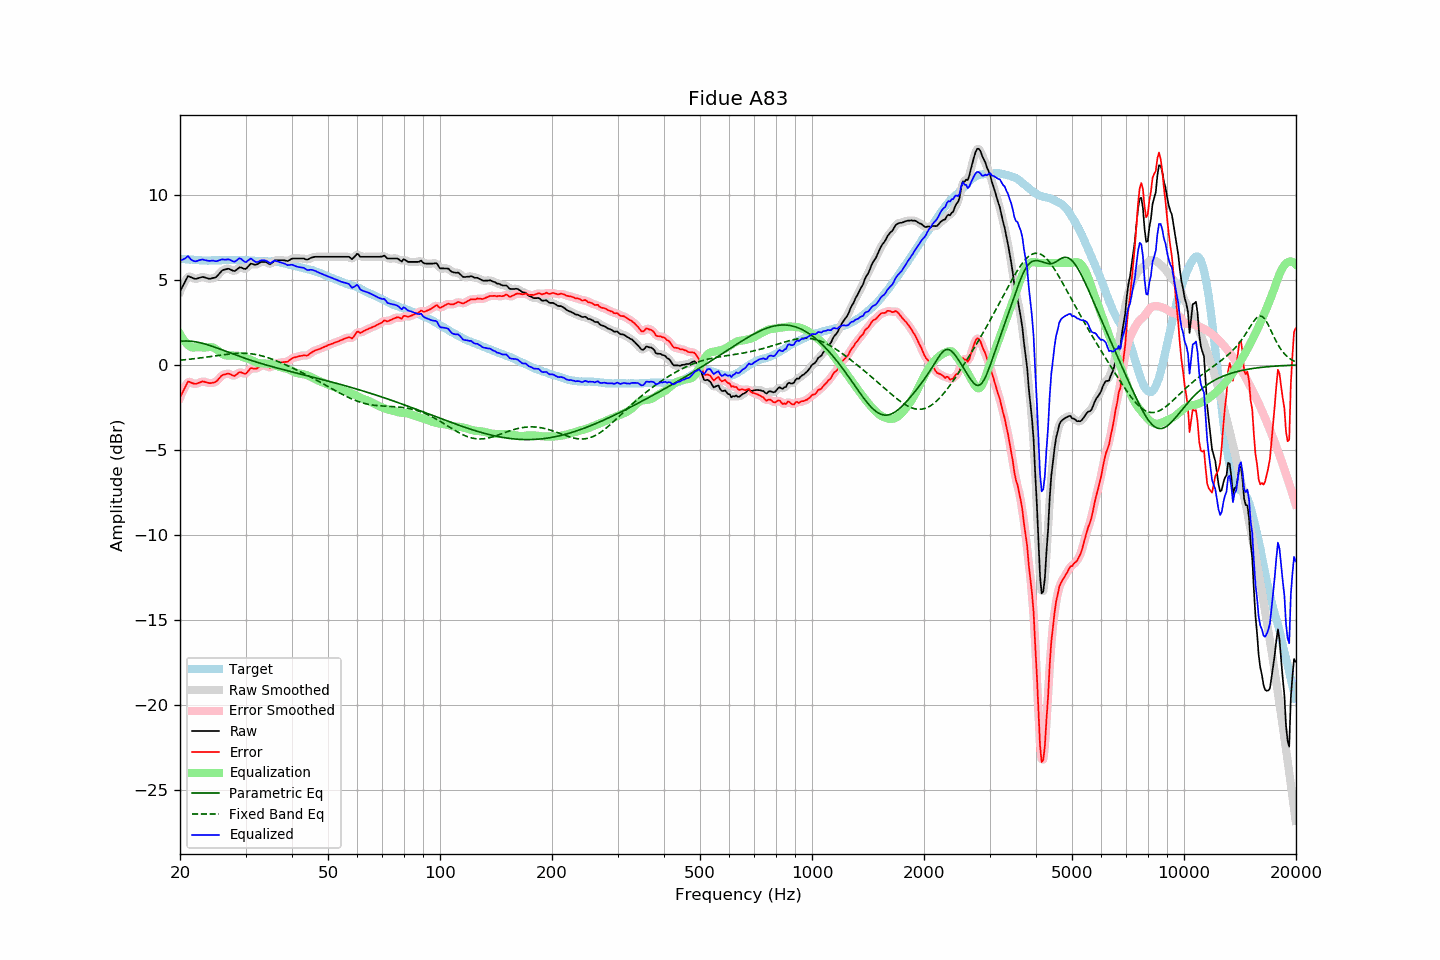

Source data for this figure (header and first rows):
frequency, raw, error, smoothed, error_smoothed, equalization, parametric_eq, fixed_band_eq, equalized_raw, equalized_smoothed, target
20.00, 4.33, -1.91, 4.30, -1.94, 1.82, 1.39, 0.28, 6.15, 6.12, 6.24
20.20, 4.51, -1.72, 4.53, -1.70, 1.65, 1.40, 0.29, 6.16, 6.18, 6.23
20.40, 4.70, -1.52, 4.73, -1.49, 1.51, 1.40, 0.30, 6.21, 6.24, 6.22
20.61, 4.88, -1.34, 4.90, -1.32, 1.38, 1.41, 0.31, 6.25, 6.28, 6.22
20.81, 5.06, -1.14, 5.07, -1.14, 1.27, 1.41, 0.32, 6.33, 6.33, 6.20
21.02, 5.23, -0.97, 5.17, -1.03, 1.17, 1.40, 0.33, 6.40, 6.34, 6.20
21.23, 5.19, -1.00, 5.20, -0.99, 1.10, 1.40, 0.34, 6.29, 6.30, 6.19
21.44, 5.15, -1.05, 5.17, -1.03, 1.04, 1.39, 0.35, 6.19, 6.20, 6.20
21.66, 5.11, -1.08, 5.10, -1.08, 1.03, 1.38, 0.36, 6.14, 6.13, 6.19
21.87, 5.07, -1.11, 5.08, -1.10, 1.03, 1.37, 0.37, 6.10, 6.10, 6.18
22.09, 5.06, -1.11, 5.07, -1.10, 1.03, 1.35, 0.38, 6.09, 6.10, 6.17
22.31, 5.09, -1.08, 5.08, -1.08, 1.04, 1.34, 0.39, 6.13, 6.12, 6.17
22.54, 5.12, -1.04, 5.12, -1.04, 1.04, 1.32, 0.40, 6.16, 6.16, 6.16
22.76, 5.15, -1.01, 5.15, -1.00, 1.04, 1.30, 0.42, 6.19, 6.19, 6.16
22.99, 5.18, -0.97, 5.16, -0.98, 1.03, 1.27, 0.43, 6.21, 6.19, 6.15
23.22, 5.15, -0.99, 5.16, -0.99, 1.02, 1.25, 0.44, 6.17, 6.18, 6.13
23.45, 5.13, -1.02, 5.13, -1.01, 1.03, 1.22, 0.46, 6.16, 6.16, 6.14
23.69, 5.10, -1.03, 5.09, -1.04, 1.04, 1.19, 0.47, 6.14, 6.13, 6.13
23.92, 5.07, -1.06, 5.08, -1.06, 1.05, 1.16, 0.48, 6.12, 6.13, 6.13
24.16, 5.07, -1.07, 5.08, -1.06, 1.05, 1.13, 0.50, 6.12, 6.13, 6.14
24.40, 5.10, -1.05, 5.09, -1.06, 1.04, 1.10, 0.51, 6.14, 6.13, 6.15
24.65, 5.12, -1.03, 5.11, -1.04, 1.01, 1.07, 0.52, 6.13, 6.12, 6.15
24.89, 5.14, -1.01, 5.15, -1.00, 0.96, 1.03, 0.54, 6.10, 6.11, 6.15
25.14, 5.21, -0.94, 5.22, -0.93, 0.89, 1.00, 0.55, 6.10, 6.11, 6.15
25.39, 5.32, -0.83, 5.32, -0.83, 0.82, 0.96, 0.57, 6.14, 6.14, 6.15
25.65, 5.43, -0.72, 5.43, -0.72, 0.74, 0.93, 0.58, 6.17, 6.17, 6.15
25.91, 5.54, -0.62, 5.52, -0.64, 0.67, 0.89, 0.59, 6.21, 6.19, 6.16
26.16, 5.59, -0.58, 5.58, -0.58, 0.61, 0.86, 0.60, 6.20, 6.19, 6.17
26.43, 5.61, -0.56, 5.62, -0.54, 0.57, 0.82, 0.62, 6.18, 6.20, 6.17
26.69, 5.64, -0.52, 5.64, -0.52, 0.56, 0.78, 0.63, 6.19, 6.20, 6.16
26.96, 5.66, -0.50, 5.64, -0.52, 0.55, 0.75, 0.64, 6.21, 6.20, 6.16
27.23, 5.63, -0.53, 5.62, -0.54, 0.55, 0.71, 0.65, 6.18, 6.18, 6.16
27.50, 5.58, -0.58, 5.58, -0.59, 0.56, 0.68, 0.66, 6.13, 6.13, 6.16
27.77, 5.54, -0.63, 5.54, -0.62, 0.55, 0.64, 0.67, 6.09, 6.09, 6.17
28.05, 5.52, -0.65, 5.54, -0.62, 0.55, 0.61, 0.67, 6.07, 6.09, 6.17
28.33, 5.59, -0.57, 5.59, -0.57, 0.55, 0.57, 0.68, 6.14, 6.14, 6.16
28.62, 5.66, -0.50, 5.66, -0.50, 0.54, 0.54, 0.68, 6.20, 6.20, 6.16
28.90, 5.74, -0.43, 5.71, -0.45, 0.53, 0.50, 0.69, 6.27, 6.25, 6.16
29.19, 5.73, -0.43, 5.72, -0.44, 0.51, 0.47, 0.69, 6.24, 6.23, 6.16
29.48, 5.69, -0.47, 5.69, -0.48, 0.47, 0.44, 0.69, 6.16, 6.16, 6.16
29.78, 5.65, -0.51, 5.66, -0.51, 0.43, 0.40, 0.69, 6.08, 6.09, 6.16
30.08, 5.65, -0.52, 5.67, -0.49, 0.40, 0.37, 0.68, 6.04, 6.07, 6.17
30.38, 5.75, -0.41, 5.75, -0.41, 0.37, 0.34, 0.68, 6.11, 6.12, 6.16
30.68, 5.85, -0.30, 5.85, -0.30, 0.34, 0.31, 0.67, 6.19, 6.19, 6.15
30.99, 5.96, -0.19, 5.92, -0.22, 0.30, 0.28, 0.66, 6.26, 6.22, 6.14
31.30, 5.94, -0.19, 5.94, -0.20, 0.26, 0.25, 0.65, 6.20, 6.19, 6.13
31.61, 5.91, -0.22, 5.92, -0.21, 0.21, 0.21, 0.63, 6.12, 6.13, 6.13
31.93, 5.89, -0.23, 5.90, -0.22, 0.16, 0.19, 0.62, 6.05, 6.06, 6.12
32.24, 5.92, -0.20, 5.93, -0.18, 0.13, 0.16, 0.60, 6.05, 6.05, 6.12
32.57, 5.98, -0.12, 5.98, -0.13, 0.11, 0.13, 0.58, 6.08, 6.08, 6.10
32.89, 6.04, -0.06, 6.03, -0.07, 0.10, 0.10, 0.55, 6.14, 6.12, 6.10
33.22, 6.06, -0.04, 6.06, -0.04, 0.09, 0.07, 0.53, 6.15, 6.15, 6.10
33.55, 6.06, -0.04, 6.07, -0.03, 0.09, 0.04, 0.50, 6.15, 6.16, 6.10
33.89, 6.06, -0.04, 6.05, -0.04, 0.08, 0.01, 0.48, 6.14, 6.14, 6.10
34.23, 6.03, -0.06, 6.01, -0.08, 0.08, -0.01, 0.45, 6.11, 6.09, 6.09
34.57, 5.97, -0.12, 5.97, -0.12, 0.07, -0.04, 0.42, 6.04, 6.04, 6.09
34.92, 5.92, -0.17, 5.95, -0.13, 0.06, -0.07, 0.38, 5.98, 6.01, 6.09
35.27, 5.98, -0.11, 5.99, -0.10, 0.04, -0.09, 0.35, 6.02, 6.03, 6.09
35.62, 6.07, -0.01, 6.06, -0.02, 0.02, -0.12, 0.32, 6.09, 6.08, 6.08
35.97, 6.15, 0.07, 6.13, 0.05, -0.01, -0.14, 0.28, 6.14, 6.11, 6.08
... 635 more rows
